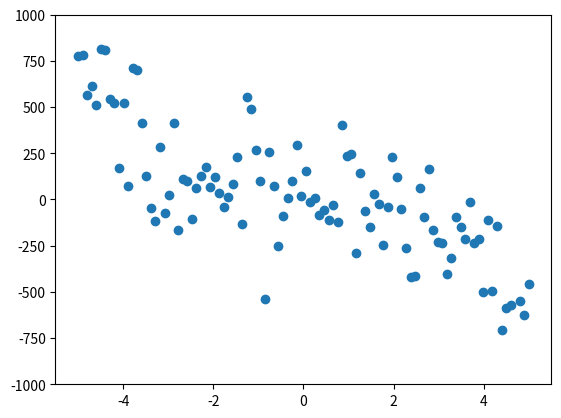

Write the Python code that produced this figure.
import numpy as np
import matplotlib.pyplot as plt
from matplotlib import animation
from numpy.random import seed, normal, rand


def mse(weights, target, X):
    return (target-weights@X).mean()


class NumpyLinReg():

    def __init__(self, X_train, t_train):
        # Append ones to the start of the train data for intercept
        self.x = X_train
        self.y = t_train

    def fit(self, poly_deg=3, gamma=0.00001, epochs=1):
        self.des_mat = np.empty((self.x.size, poly_deg+1))
        for p in range(poly_deg+1):
            self.des_mat[:, p] = self.x**p

        # Generate random starting positions
        starts = rand(epochs, poly_deg+1) * 20 - 10
        for start in starts:
            self.steps = self.gradient_descent(start, gamma)
        self.weights = self.steps[-1]
        print(self.weights)

    def gradient_descent(self, start, gamma, precision=0.0001):
        steps = [start]
        df = gamma * 2 * np.mean(
            (self.des_mat@start - self.y) * self.des_mat.T, axis=1)
        while np.any(df > precision):
            start -= df
            steps.append(start.copy())
            df = gamma * 2 * np.mean(
                (self.des_mat@start - self.y) * self.des_mat.T, axis=1)
        return steps

    def predict(self, x, step=-1):
        y = np.zeros(len(x))
        for i in range(len(self.steps[step])):
            y += self.weights[i]*x**i


if __name__ == "__main__":
    seed(100169)

    def f(x):
        return -6*x**3 + x**2 - 3*x + 5

    n = 100
    a, b = -5, 5
    x = np.linspace(a, b, n)

    sigma = 200
    noise = normal(0, sigma, n)
    y = f(x) + noise

    lin_reg = NumpyLinReg(x, y)
    lin_reg.fit(poly_deg=6)
    print(len(lin_reg.steps))

    # Plotting
    fig, ax = plt.subplots()
    l = plt.scatter(x, y)
    ax = plt.axis([a*1.1, b*1.1, -1000, 1000])
    line, = plt.plot([0], [0], 'r')

    def animate(i, steps):
        xplot = np.linspace(-5, 5, 100)
        beta = steps[i]

        yplot = np.zeros(len(xplot))
        for j in range(len(beta)):
            yplot += beta[j]*xplot**j

        line.set_data(xplot, yplot)
        return line

    # create animation using the animate() function
    myAnimation = animation.FuncAnimation(fig, animate, frames=len(lin_reg.steps),
                                          fargs=(lin_reg.steps,), interval=1, blit=False, repeat=True)

    #myAnimation.save('poly2.gif', writer='imagemagick')

    plt.show()
